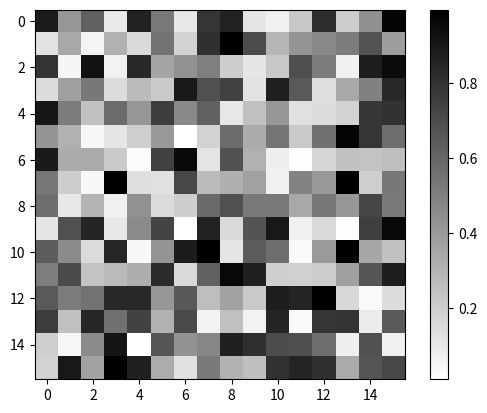

Python code for this plot:
import matplotlib.pyplot as plt
import numpy as np

a = np.random.random((16, 16))
#d=a.todense()
plt.imshow(a,interpolation='none',cmap='binary')
plt.colorbar()
plt.show()